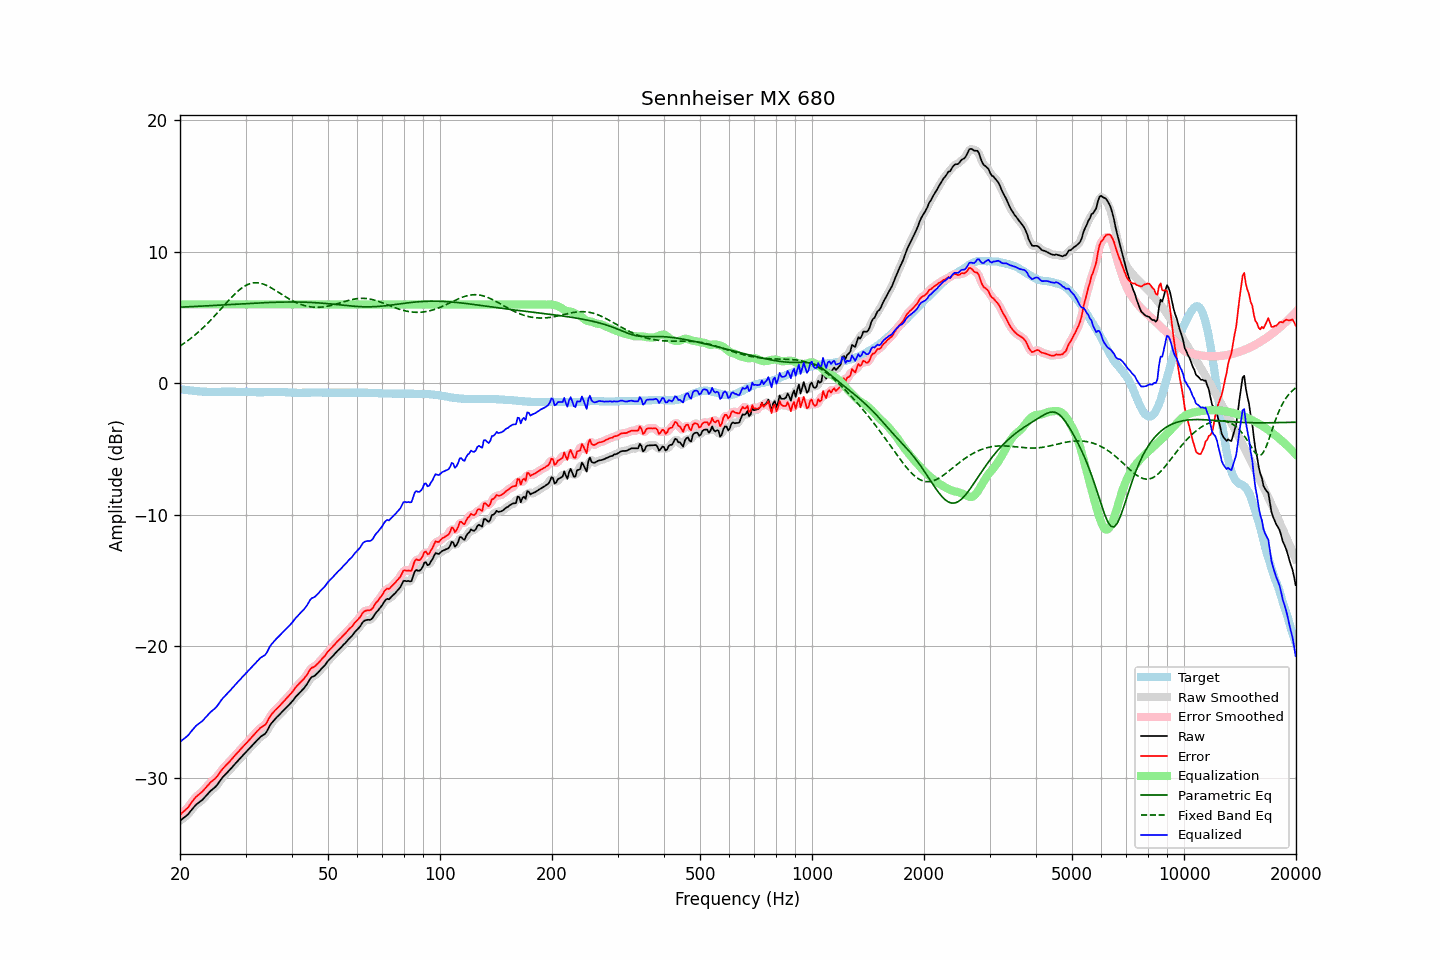

Source data for this figure (header and first rows):
frequency, raw, error, smoothed, error_smoothed, equalization, parametric_eq, fixed_band_eq, equalized_raw, equalized_smoothed, target
20.00, -33.28, -32.83, -33.27, -32.82, 6.00, 5.78, 2.83, -27.28, -27.27, -0.44
20.20, -33.18, -32.71, -33.18, -32.72, 6.00, 5.79, 2.91, -27.18, -27.18, -0.46
20.40, -33.08, -32.59, -33.09, -32.61, 6.00, 5.80, 3.00, -27.08, -27.09, -0.48
20.61, -32.99, -32.49, -32.99, -32.49, 6.00, 5.80, 3.08, -26.99, -26.99, -0.49
20.81, -32.89, -32.37, -32.89, -32.38, 6.00, 5.81, 3.17, -26.89, -26.89, -0.51
21.02, -32.79, -32.26, -32.77, -32.24, 6.00, 5.81, 3.26, -26.79, -26.77, -0.52
21.23, -32.63, -32.08, -32.63, -32.09, 6.00, 5.82, 3.35, -26.63, -26.63, -0.54
21.44, -32.48, -31.92, -32.48, -31.93, 6.00, 5.83, 3.44, -26.48, -26.48, -0.55
21.66, -32.33, -31.77, -32.32, -31.75, 6.00, 5.83, 3.54, -26.33, -26.32, -0.56
21.87, -32.18, -31.59, -32.18, -31.60, 6.00, 5.84, 3.64, -26.18, -26.18, -0.58
22.09, -32.05, -31.45, -32.06, -31.46, 6.00, 5.85, 3.74, -26.05, -26.06, -0.59
22.31, -31.96, -31.35, -31.95, -31.35, 6.00, 5.85, 3.85, -25.96, -25.95, -0.60
22.54, -31.87, -31.25, -31.87, -31.25, 6.00, 5.86, 3.96, -25.87, -25.87, -0.61
22.76, -31.78, -31.15, -31.78, -31.15, 6.00, 5.87, 4.07, -25.78, -25.78, -0.62
22.99, -31.68, -31.04, -31.67, -31.04, 6.00, 5.87, 4.18, -25.68, -25.67, -0.63
23.22, -31.55, -30.90, -31.55, -30.91, 6.00, 5.88, 4.30, -25.55, -25.55, -0.64
23.45, -31.41, -30.76, -31.41, -30.76, 6.00, 5.89, 4.42, -25.41, -25.41, -0.64
23.69, -31.27, -30.62, -31.27, -30.61, 6.00, 5.89, 4.54, -25.27, -25.27, -0.65
23.92, -31.13, -30.47, -31.13, -30.48, 6.00, 5.90, 4.66, -25.13, -25.13, -0.65
24.16, -31.01, -30.35, -31.01, -30.36, 6.00, 5.91, 4.79, -25.01, -25.01, -0.65
24.40, -30.91, -30.25, -30.91, -30.25, 6.00, 5.91, 4.92, -24.91, -24.91, -0.65
24.65, -30.81, -30.15, -30.81, -30.16, 6.00, 5.92, 5.05, -24.81, -24.81, -0.65
24.89, -30.70, -30.05, -30.70, -30.04, 6.00, 5.93, 5.18, -24.70, -24.70, -0.65
25.14, -30.57, -29.91, -30.56, -29.90, 6.00, 5.93, 5.32, -24.57, -24.56, -0.65
25.39, -30.39, -29.74, -30.40, -29.74, 6.00, 5.94, 5.45, -24.39, -24.40, -0.65
25.65, -30.23, -29.57, -30.22, -29.57, 6.00, 5.95, 5.59, -24.23, -24.22, -0.65
25.91, -30.05, -29.41, -30.06, -29.41, 6.00, 5.95, 5.72, -24.05, -24.06, -0.64
26.16, -29.91, -29.26, -29.91, -29.27, 6.00, 5.96, 5.86, -23.91, -23.91, -0.64
26.43, -29.78, -29.14, -29.78, -29.13, 6.00, 5.97, 6.00, -23.78, -23.78, -0.64
26.69, -29.66, -29.01, -29.65, -29.01, 6.00, 5.98, 6.13, -23.66, -23.65, -0.64
26.96, -29.53, -28.88, -29.53, -28.88, 6.00, 5.98, 6.27, -23.53, -23.53, -0.64
27.23, -29.40, -28.75, -29.40, -28.75, 6.00, 5.99, 6.40, -23.40, -23.40, -0.64
27.50, -29.26, -28.61, -29.26, -28.62, 6.00, 6.00, 6.53, -23.26, -23.26, -0.64
27.77, -29.12, -28.47, -29.12, -28.47, 6.00, 6.00, 6.65, -23.12, -23.12, -0.64
28.05, -28.99, -28.34, -28.98, -28.34, 6.00, 6.01, 6.78, -22.99, -22.98, -0.64
28.33, -28.85, -28.19, -28.85, -28.20, 6.00, 6.02, 6.89, -22.85, -22.85, -0.65
28.62, -28.72, -28.07, -28.72, -28.06, 6.00, 6.02, 7.00, -22.72, -22.72, -0.65
28.90, -28.59, -27.93, -28.58, -27.93, 6.00, 6.03, 7.11, -22.59, -22.58, -0.65
29.19, -28.45, -27.79, -28.45, -27.80, 6.00, 6.04, 7.21, -22.45, -22.45, -0.65
29.48, -28.32, -27.66, -28.32, -27.66, 6.00, 6.05, 7.29, -22.32, -22.32, -0.65
29.78, -28.19, -27.53, -28.19, -27.53, 6.00, 6.05, 7.37, -22.19, -22.19, -0.65
30.08, -28.06, -27.41, -28.06, -27.40, 6.00, 6.06, 7.44, -22.06, -22.06, -0.65
30.38, -27.93, -27.27, -27.93, -27.27, 6.00, 6.07, 7.50, -21.93, -21.93, -0.65
30.68, -27.80, -27.13, -27.80, -27.14, 6.00, 6.07, 7.55, -21.80, -21.80, -0.66
30.99, -27.67, -27.00, -27.67, -27.00, 6.00, 6.08, 7.59, -21.67, -21.67, -0.66
31.30, -27.54, -26.86, -27.54, -26.87, 6.00, 6.09, 7.62, -21.54, -21.54, -0.67
31.61, -27.41, -26.73, -27.41, -26.73, 6.00, 6.09, 7.64, -21.41, -21.41, -0.67
31.93, -27.28, -26.60, -27.28, -26.60, 6.00, 6.10, 7.65, -21.28, -21.28, -0.67
32.24, -27.15, -26.46, -27.15, -26.47, 6.00, 6.10, 7.64, -21.15, -21.15, -0.68
32.57, -27.03, -26.34, -27.02, -26.34, 6.00, 6.11, 7.63, -21.03, -21.02, -0.68
32.89, -26.90, -26.21, -26.91, -26.22, 6.00, 6.12, 7.61, -20.90, -20.91, -0.68
33.22, -26.81, -26.12, -26.82, -26.14, 6.00, 6.12, 7.57, -20.81, -20.82, -0.68
33.55, -26.74, -26.05, -26.74, -26.06, 6.00, 6.13, 7.54, -20.74, -20.74, -0.68
33.89, -26.66, -25.98, -26.63, -25.95, 6.00, 6.13, 7.49, -20.66, -20.63, -0.67
34.23, -26.48, -25.80, -26.46, -25.79, 6.00, 6.14, 7.44, -20.48, -20.46, -0.67
34.57, -26.24, -25.56, -26.25, -25.58, 6.00, 6.14, 7.37, -20.24, -20.25, -0.67
34.92, -26.01, -25.35, -26.03, -25.36, 6.00, 6.15, 7.31, -20.01, -20.03, -0.66
35.27, -25.84, -25.18, -25.84, -25.18, 6.00, 6.15, 7.24, -19.84, -19.84, -0.66
35.62, -25.70, -25.04, -25.69, -25.03, 6.00, 6.16, 7.17, -19.70, -19.69, -0.65
35.97, -25.55, -24.89, -25.55, -24.90, 6.00, 6.16, 7.09, -19.55, -19.55, -0.65
... 635 more rows
